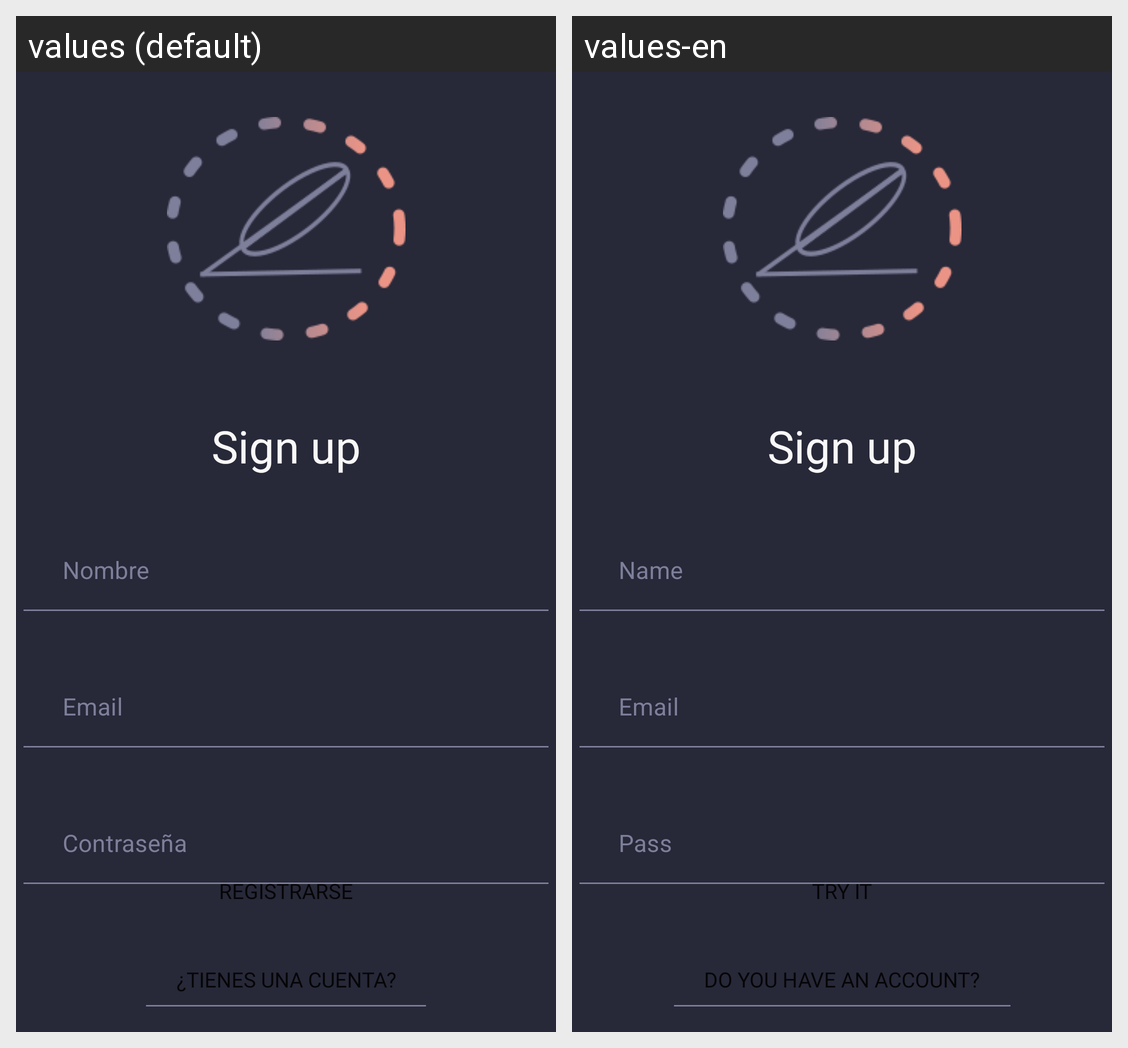

Strings drawn on this Android screen and how each of the app's shown locales translates them:
Android screen res/layout/activity_sign_up.xml rendered under 2 locales, left to right: values (default), values-en. Device: Nexus 5 (rendered at 1080×1920; each locale shown at half size, 540×960, under a caption strip naming it); theme Theme.StoryBites.
Strings drawn on this screen, with the default value and each locale's value (text and hints the layout hard-codes, and strings that could not be matched under every locale, appear in the picture but are not listed):

signUp_msg
  values: Sign up
  values-en: Sign up

login_nick
  values: Nombre
  values-en: Name

login_user
  values: Email
  values-en: Email

login_pass
  values: Contraseña
  values-en: Pass

login_btn
  values: Registrarse
  values-en: Try it

login_toIn
  values: ¿Tienes una cuenta?
  values-en: Do you have an account?
